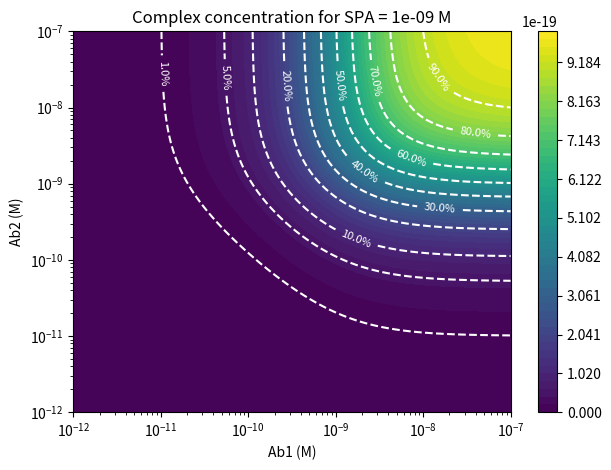
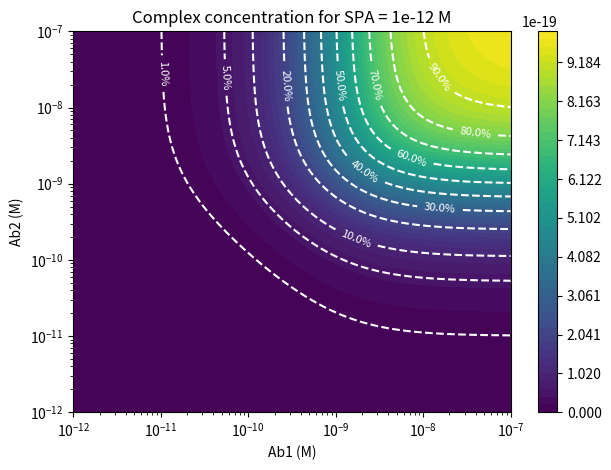
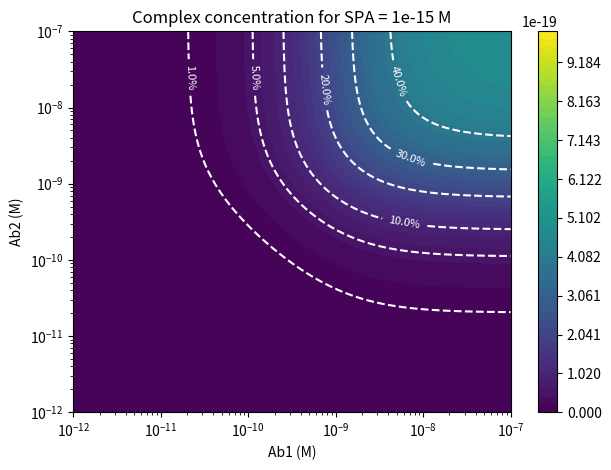
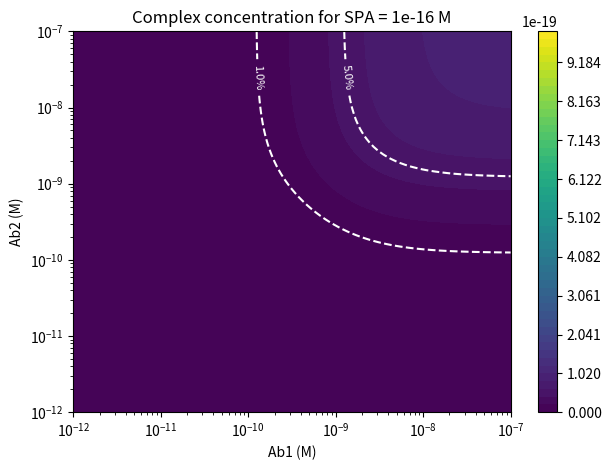

Recreate these plots in Python, in order.

"""
Created on Mon Nov  4 19:12:48 2024

@author: lihuan
"""

import numpy as np
import matplotlib.pyplot as plt
import math
from matplotlib.colors import Normalize


B0 = 1e-18  

K1 = 1/(1e-9)
K2 = 1/(1e-9)  
K3 = (5.1e6)/(5.1e-9)  


def solve_quadratic(a, b, c):
    discriminant = b**2 - 4 * a * c
    if discriminant < 0:
        raise ValueError("No real solution exists")
    
    root1 = (-b + math.sqrt(discriminant)) / (2 * a)
    root2 = (-b - math.sqrt(discriminant)) / (2 * a)
    
    
    return max(0, min(root1, root2))


A0_range = np.logspace(-12, -7, 100)
C0_range = np.logspace(-12, -7, 100)
D0_values = [1e-9,1e-12, 1e-15, 1e-16]

for D0 in D0_values:
    ABCD_concentration = np.zeros((len(A0_range), len(C0_range)))
    
    for i, A0 in enumerate(A0_range):
        for j, C0 in enumerate(C0_range):
            
            a1 = K1
            b1 = -(K1 * (A0 + B0) + 1)
            c1 = K1 * A0 * B0

            x1 = solve_quadratic(a1, b1, c1)

            
            a2 = K2
            b2 = -(K2 * (x1 + C0) + 1)
            c2 = K2 * x1 * C0

            y1 = solve_quadratic(a2, b2, c2)

            
            a3 = K3
            b3 = -(K3 * (y1 + D0) + 1)
            c3 = K3 * y1 * D0

            z1 = solve_quadratic(a3, b3, c3)

            
            ABCD_concentration[i, j] = z1

    
    A0_grid, C0_grid = np.meshgrid(A0_range, C0_range)
    plt.figure()
    levels = np.linspace(0, B0, 50)  
    norm = Normalize(vmin=0, vmax=B0)  
    cp = plt.contourf(A0_grid, C0_grid, ABCD_concentration.T, levels=levels, cmap='viridis', norm=norm)
    plt.colorbar(cp)
    plt.xscale('log')
    plt.yscale('log')
    plt.xlabel('Ab1 (M)')
    plt.ylabel('Ab2 (M)')
    plt.title(f'Complex concentration for SPA = {D0} M')

    
    specific_levels = [0.9 * B0, 0.8 * B0, 0.7 * B0, 0.6 * B0, 0.5 * B0, 0.4 * B0, 0.3 * B0, 0.2 * B0, 0.1 * B0, 0.05 * B0, 0.01 * B0]
    specific_levels.sort()  
    cs = plt.contour(A0_grid, C0_grid, ABCD_concentration.T, levels=specific_levels, colors='white', linestyles='dashed')
    plt.clabel(cs, fmt={level: f'{(level/B0)*100:.1f}%' for level in specific_levels}, inline=True, fontsize=8)


    
    filename = f'figure S2A_{D0}.png'
    plt.tight_layout()
    plt.savefig(filename, dpi=300)
    plt.show()
    plt.close()  
